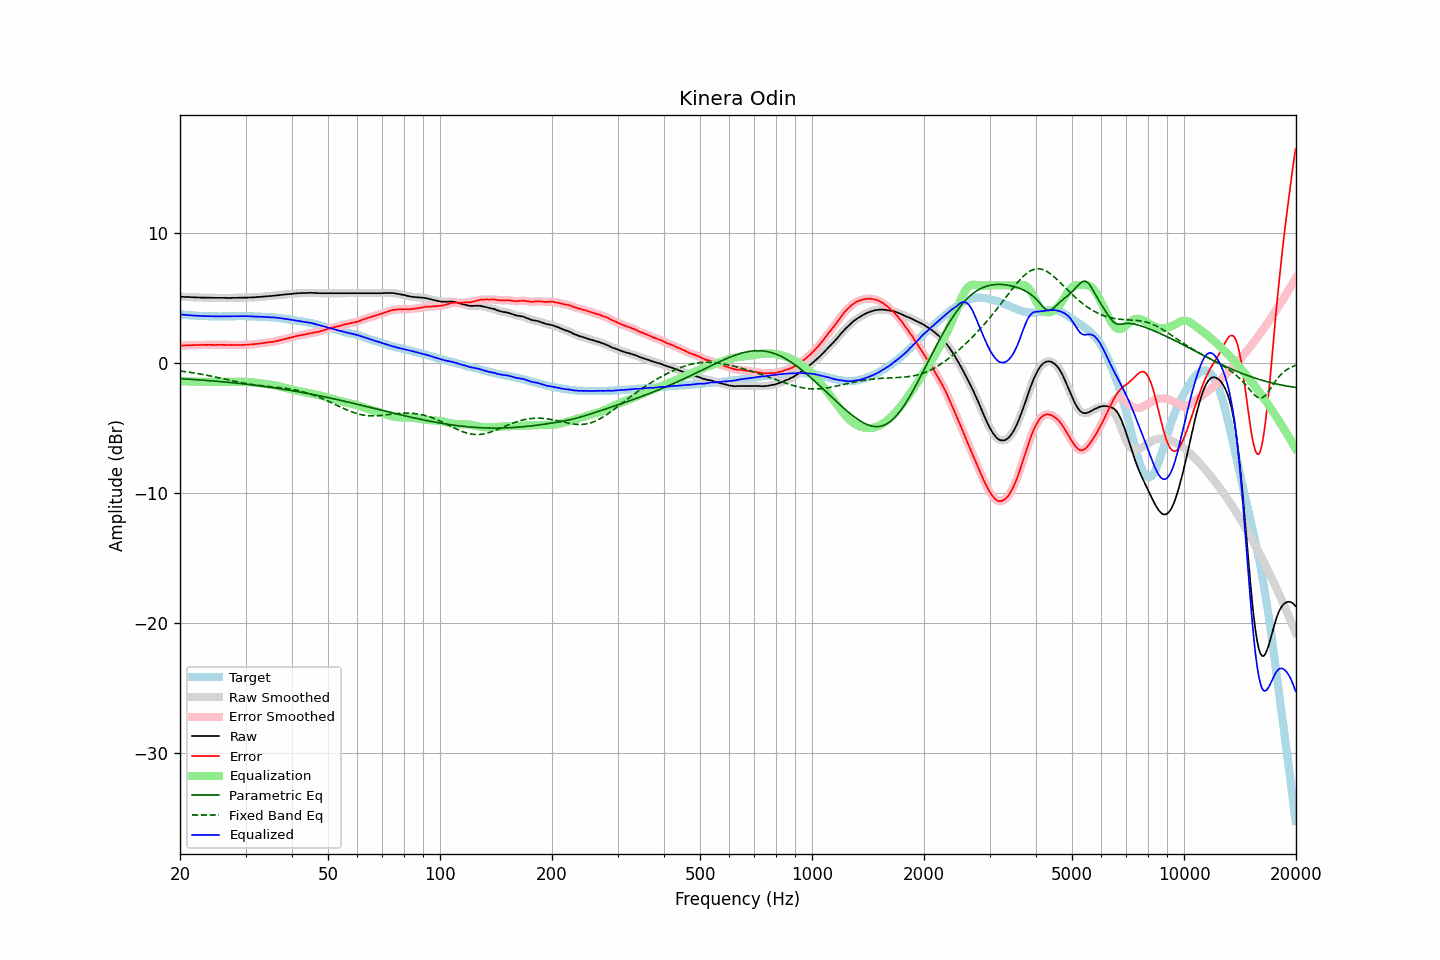

The file beside this chart, header and first rows:
frequency, raw, error, smoothed, error_smoothed, equalization, parametric_eq, fixed_band_eq, equalized_raw, equalized_smoothed, target
20.00, 5.13, 1.36, 5.13, 1.36, -1.36, -1.18, -0.59, 3.77, 3.77, 3.77
20.20, 5.12, 1.37, 5.13, 1.37, -1.37, -1.18, -0.60, 3.75, 3.76, 3.76
20.40, 5.12, 1.38, 5.12, 1.37, -1.38, -1.19, -0.62, 3.75, 3.74, 3.75
20.61, 5.11, 1.38, 5.11, 1.38, -1.38, -1.20, -0.63, 3.73, 3.73, 3.74
20.81, 5.11, 1.40, 5.11, 1.39, -1.39, -1.21, -0.65, 3.73, 3.72, 3.72
21.02, 5.10, 1.40, 5.10, 1.40, -1.39, -1.22, -0.67, 3.71, 3.71, 3.71
21.23, 5.10, 1.41, 5.10, 1.40, -1.40, -1.22, -0.69, 3.71, 3.70, 3.70
21.44, 5.09, 1.39, 5.09, 1.40, -1.40, -1.23, -0.71, 3.69, 3.69, 3.71
21.66, 5.09, 1.41, 5.09, 1.40, -1.40, -1.24, -0.73, 3.69, 3.69, 3.69
21.87, 5.08, 1.40, 5.08, 1.40, -1.41, -1.25, -0.75, 3.68, 3.68, 3.68
22.09, 5.08, 1.42, 5.08, 1.41, -1.41, -1.26, -0.77, 3.67, 3.67, 3.66
22.31, 5.07, 1.41, 5.07, 1.41, -1.41, -1.26, -0.79, 3.66, 3.66, 3.66
22.54, 5.07, 1.42, 5.07, 1.41, -1.42, -1.27, -0.81, 3.66, 3.65, 3.65
22.76, 5.06, 1.41, 5.07, 1.42, -1.42, -1.28, -0.83, 3.64, 3.65, 3.65
22.99, 5.06, 1.42, 5.06, 1.42, -1.42, -1.29, -0.85, 3.64, 3.64, 3.64
23.22, 5.06, 1.43, 5.06, 1.42, -1.42, -1.30, -0.88, 3.64, 3.64, 3.63
23.45, 5.06, 1.42, 5.06, 1.43, -1.42, -1.31, -0.90, 3.64, 3.64, 3.64
23.69, 5.05, 1.42, 5.06, 1.43, -1.42, -1.32, -0.92, 3.63, 3.63, 3.63
23.92, 5.05, 1.43, 5.05, 1.43, -1.42, -1.33, -0.95, 3.63, 3.63, 3.62
24.16, 5.05, 1.42, 5.05, 1.43, -1.42, -1.34, -0.97, 3.63, 3.63, 3.63
24.40, 5.05, 1.42, 5.05, 1.42, -1.42, -1.35, -1.00, 3.63, 3.63, 3.63
24.65, 5.04, 1.42, 5.05, 1.42, -1.42, -1.36, -1.02, 3.62, 3.62, 3.63
24.89, 5.04, 1.42, 5.04, 1.42, -1.42, -1.37, -1.05, 3.62, 3.62, 3.63
25.14, 5.04, 1.43, 5.04, 1.42, -1.42, -1.38, -1.08, 3.62, 3.62, 3.62
25.39, 5.04, 1.43, 5.04, 1.43, -1.42, -1.39, -1.10, 3.62, 3.62, 3.62
25.65, 5.04, 1.43, 5.04, 1.43, -1.42, -1.40, -1.13, 3.62, 3.62, 3.61
25.91, 5.04, 1.43, 5.04, 1.43, -1.42, -1.41, -1.16, 3.62, 3.62, 3.61
26.16, 5.04, 1.42, 5.04, 1.42, -1.42, -1.42, -1.19, 3.62, 3.62, 3.62
26.43, 5.04, 1.42, 5.04, 1.42, -1.42, -1.44, -1.21, 3.62, 3.62, 3.62
26.69, 5.03, 1.41, 5.04, 1.41, -1.42, -1.45, -1.24, 3.61, 3.62, 3.62
26.96, 5.03, 1.41, 5.03, 1.41, -1.42, -1.46, -1.27, 3.61, 3.62, 3.62
27.23, 5.03, 1.41, 5.04, 1.42, -1.42, -1.47, -1.30, 3.62, 3.62, 3.62
27.50, 5.04, 1.43, 5.04, 1.42, -1.42, -1.48, -1.33, 3.63, 3.62, 3.62
27.77, 5.04, 1.42, 5.04, 1.42, -1.41, -1.50, -1.35, 3.63, 3.63, 3.63
28.05, 5.04, 1.42, 5.04, 1.42, -1.41, -1.51, -1.38, 3.63, 3.63, 3.63
28.33, 5.04, 1.41, 5.05, 1.41, -1.41, -1.52, -1.41, 3.63, 3.63, 3.63
28.62, 5.05, 1.42, 5.05, 1.41, -1.41, -1.53, -1.43, 3.64, 3.64, 3.63
28.90, 5.05, 1.41, 5.05, 1.41, -1.41, -1.55, -1.46, 3.64, 3.64, 3.64
29.19, 5.05, 1.41, 5.05, 1.41, -1.42, -1.56, -1.48, 3.64, 3.64, 3.64
29.48, 5.05, 1.41, 5.06, 1.42, -1.42, -1.57, -1.50, 3.63, 3.64, 3.64
29.78, 5.06, 1.43, 5.06, 1.42, -1.42, -1.59, -1.53, 3.64, 3.64, 3.64
30.08, 5.06, 1.43, 5.06, 1.43, -1.43, -1.60, -1.55, 3.63, 3.63, 3.64
30.38, 5.06, 1.44, 5.07, 1.44, -1.44, -1.62, -1.57, 3.63, 3.63, 3.62
30.68, 5.07, 1.45, 5.07, 1.45, -1.44, -1.63, -1.59, 3.63, 3.63, 3.62
30.99, 5.07, 1.45, 5.07, 1.45, -1.45, -1.64, -1.61, 3.62, 3.62, 3.62
31.30, 5.08, 1.46, 5.08, 1.46, -1.47, -1.66, -1.63, 3.62, 3.61, 3.62
31.61, 5.08, 1.47, 5.09, 1.47, -1.48, -1.67, -1.65, 3.61, 3.61, 3.62
31.93, 5.09, 1.50, 5.09, 1.49, -1.49, -1.69, -1.66, 3.60, 3.60, 3.59
32.24, 5.10, 1.50, 5.10, 1.51, -1.50, -1.71, -1.68, 3.60, 3.60, 3.60
32.57, 5.11, 1.52, 5.11, 1.52, -1.52, -1.72, -1.70, 3.59, 3.59, 3.59
32.89, 5.12, 1.54, 5.12, 1.53, -1.53, -1.74, -1.71, 3.59, 3.59, 3.59
33.22, 5.13, 1.55, 5.13, 1.55, -1.55, -1.75, -1.72, 3.58, 3.58, 3.59
33.55, 5.14, 1.56, 5.14, 1.56, -1.57, -1.77, -1.74, 3.58, 3.58, 3.58
33.89, 5.15, 1.58, 5.15, 1.58, -1.58, -1.79, -1.75, 3.57, 3.57, 3.57
34.23, 5.16, 1.61, 5.16, 1.60, -1.60, -1.80, -1.76, 3.57, 3.57, 3.56
34.57, 5.17, 1.62, 5.17, 1.62, -1.61, -1.82, -1.78, 3.56, 3.56, 3.55
34.92, 5.18, 1.64, 5.18, 1.63, -1.63, -1.84, -1.79, 3.55, 3.55, 3.54
35.27, 5.19, 1.63, 5.19, 1.65, -1.65, -1.86, -1.80, 3.54, 3.54, 3.56
35.62, 5.20, 1.67, 5.21, 1.66, -1.67, -1.87, -1.81, 3.53, 3.54, 3.54
35.97, 5.22, 1.69, 5.22, 1.69, -1.69, -1.89, -1.82, 3.53, 3.53, 3.53
... 635 more rows
